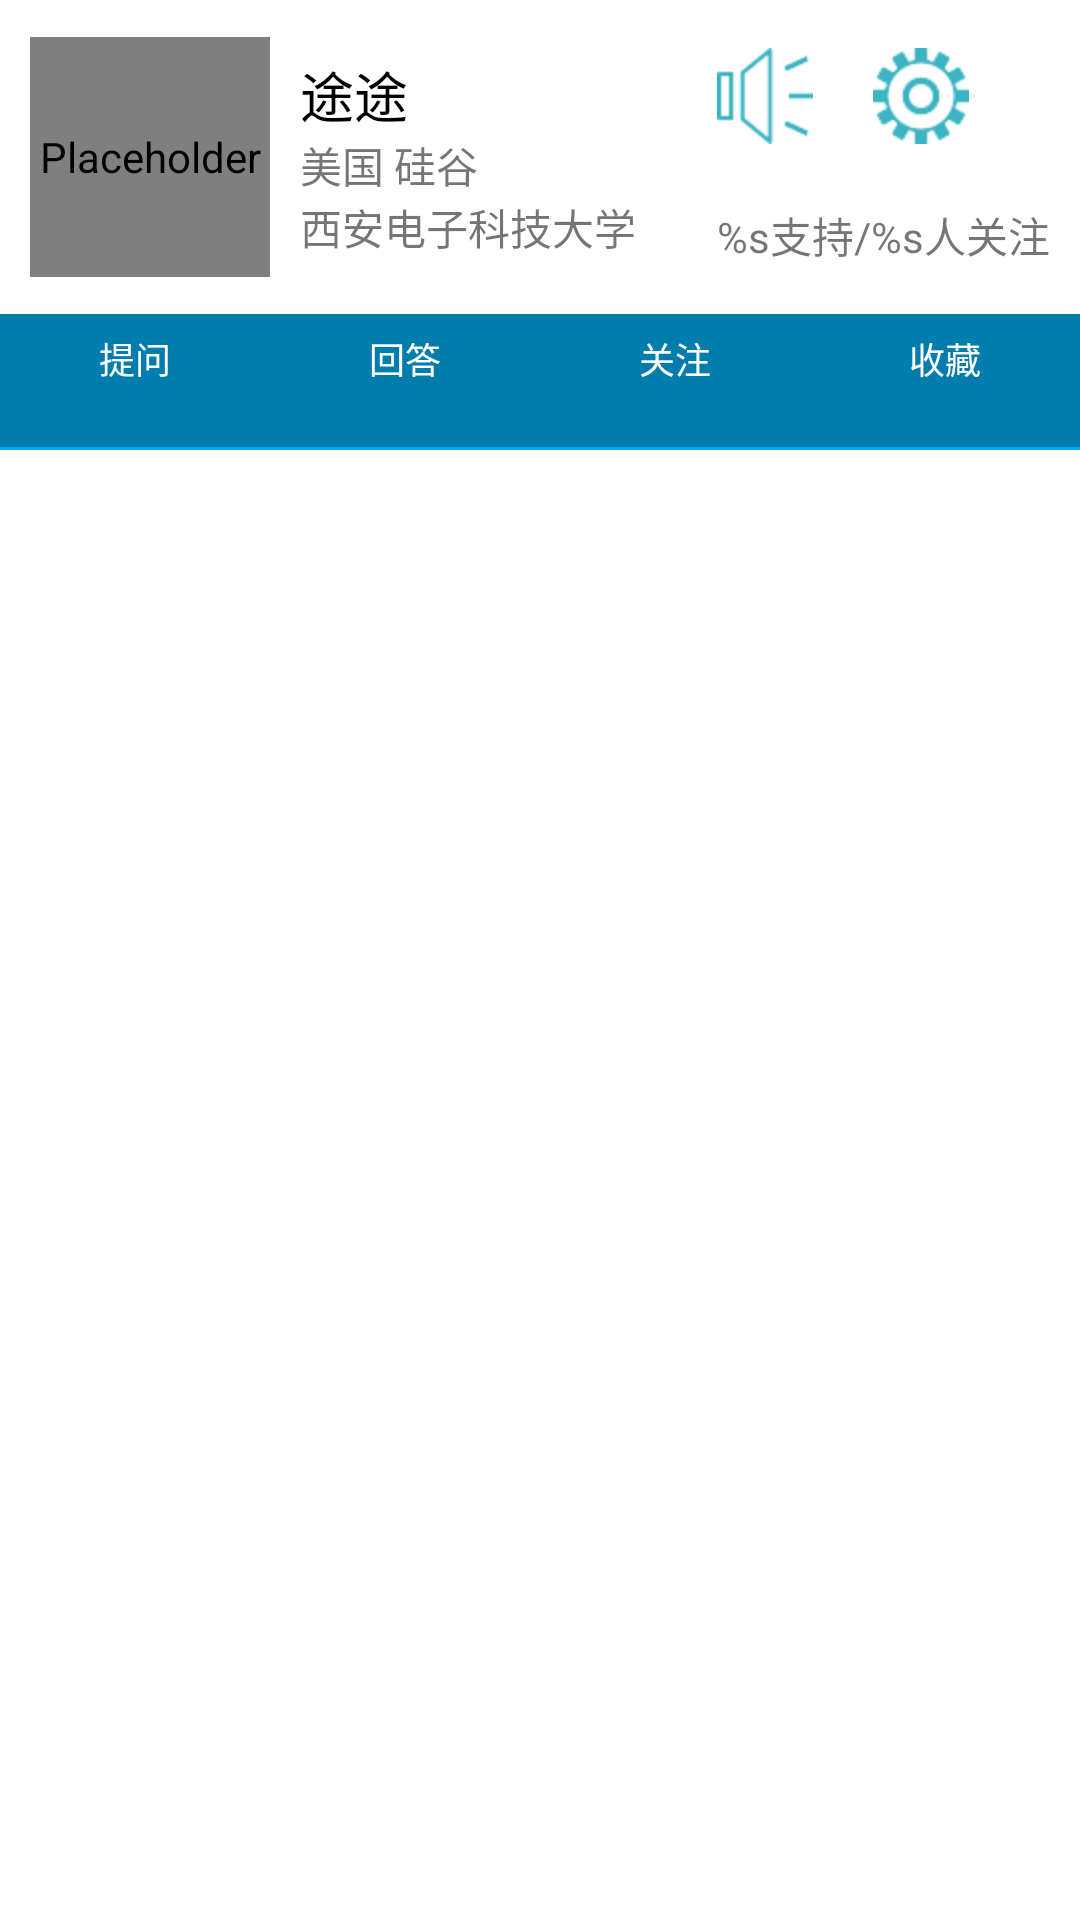

Reconstruct the res/layout file that produces this screen, plus the resources it refers to.
<!-- AndroidManifest.xml: fallback theme Theme.MaterialComponents.DayNight.NoActionBar -->
<!-- res/layout/fragment_my_information_head.xml -->
<?xml version="1.0" encoding="utf-8"?>
<FrameLayout xmlns:android="http://schemas.android.com/apk/res/android"
    xmlns:app="http://schemas.android.com/apk/res/com.example.toyoung"
    android:layout_width="match_parent"
    android:layout_height="150dp"
    android:orientation="vertical" >

    <LinearLayout
        android:id="@+id/ll_user_container"
        android:layout_width="match_parent"
        android:layout_height="150dp"
        android:background="@color/white"
        android:orientation="vertical"
        android:visibility="visible" >

        <RelativeLayout
            android:id="@+id/rl_user_center"
            android:layout_width="match_parent"
            android:layout_height="0dp"
            android:layout_weight="1" >

            <com.tuyoung.wu.AvatarView
                android:id="@+id/iv_avatar"
                android:layout_width="80dp"
                android:layout_height="80dp"
                android:layout_centerVertical="true"
                android:layout_marginLeft="@dimen/space_10"
                android:layout_marginRight="@dimen/space_10"
                android:clickable="true"
                android:contentDescription="@null"
                android:src="@drawable/widget_dface"
                app:border_color="@color/white"
                app:border_width="2dip" />

            <LinearLayout
                android:id="@+id/middle"
                android:layout_width="wrap_content"
                android:layout_height="wrap_content"
                android:layout_centerVertical="true"
                 android:layout_toRightOf="@id/iv_avatar"
                android:orientation="vertical" >

                <TextView
                    android:id="@+id/tv_name"
                    android:layout_width="wrap_content"
                    android:layout_height="wrap_content"
                    android:text="@string/username"
                    android:textColor="@color/black"
                    android:textSize="@dimen/text_size_18" />

                <TextView
                    android:id="@+id/tv_location"
                    android:layout_width="wrap_content"
                    android:layout_height="wrap_content"
                    android:text="@string/userlocation" />

                <TextView
                    android:id="@+id/tv_school"
                    android:layout_width="wrap_content"
                    android:layout_height="wrap_content"
                    android:text="@string/school"
                    android:textSize="@dimen/text_size_14" />
            </LinearLayout>

            <LinearLayout
                android:layout_width="wrap_content"
                android:layout_height="wrap_content"
                android:layout_alignParentRight="true"
                android:layout_centerVertical="true"
                android:layout_marginRight="@dimen/space_10"
                android:orientation="vertical" >

                <LinearLayout
                    android:layout_width="wrap_content"
                    android:layout_height="wrap_content"
                    android:orientation="horizontal" >

                    <ImageView
                        android:id="@+id/message_notify"
                        android:layout_width="wrap_content"
                        android:layout_height="wrap_content"
                        android:clickable="true"
                        android:src="@drawable/wd001" />

                    <ImageView
                        android:id="@+id/setting"
                        android:layout_width="wrap_content"
                        android:layout_height="wrap_content"
                        android:layout_marginLeft="@dimen/space_20"
                        android:clickable="true"
                        android:src="@drawable/wd002" />
                </LinearLayout>

                <LinearLayout
                    android:layout_width="wrap_content"
                    android:layout_height="wrap_content"
                    android:layout_marginTop="@dimen/space_20"
                    android:orientation="horizontal" >

                    <TextView
                        android:id="@+id/support_count"
                        android:layout_width="wrap_content"
                        android:layout_height="wrap_content"
                        android:text="@string/support_count" />

                    <TextView
                        android:id="@+id/follow_count"
                        android:layout_width="wrap_content"
                        android:layout_height="wrap_content"
                        android:text="@string/follow_count" />
                </LinearLayout>
            </LinearLayout>
        </RelativeLayout>

        <LinearLayout
            android:id="@+id/myinfo"
            android:layout_width="match_parent"
            android:layout_height="wrap_content"
            android:background="@color/my_information_background"
            android:gravity="center_vertical"
            android:orientation="horizontal" >

            <LinearLayout
                android:id="@+id/ly_question"
                style="@style/uset_information_ll" >

                <TextView
                    style="@style/user_formation_info"
                    android:text="@string/question" />

                <TextView
                    android:id="@+id/tv_question"
                    style="@style/user_formation_text" />
            </LinearLayout>

            <LinearLayout
                android:id="@+id/ly_answer"
                style="@style/uset_information_ll" >

                <TextView
                    style="@style/user_formation_info"
                    android:text="@string/answer" />

                <TextView
                    android:id="@+id/tv_answer"
                    style="@style/user_formation_text" />
            </LinearLayout>

            <LinearLayout
                android:id="@+id/ly_following"
                style="@style/uset_information_ll" >

                <TextView
                    style="@style/user_formation_info"
                    android:text="@string/following" />

                <TextView
                    android:id="@+id/tv_following"
                    style="@style/user_formation_text" />
            </LinearLayout>

            <LinearLayout
                android:id="@+id/ly_favorite"
                style="@style/uset_information_ll" >

                <TextView
                    style="@style/user_formation_info"
                    android:text="@string/favorite" />

                <TextView
                    android:id="@+id/tv_favorite"
                    style="@style/user_formation_text" />
            </LinearLayout>
        </LinearLayout>

        <View
            android:layout_width="wrap_content"
            android:layout_height="3px"
            android:background="@color/my_information_option_pressed" />
    </LinearLayout>

    <RelativeLayout
        android:id="@+id/rl_user_unlogin"
        android:layout_width="match_parent"
        android:layout_height="150dp"
        android:orientation="vertical"
        android:visibility="gone" >

        <com.tuyoung.wu.CircleImageView
            android:id="@+id/iv_avatar1"
            android:layout_width="48dp"
            android:layout_height="48dp"
            android:layout_centerHorizontal="true"
            android:layout_marginTop="@dimen/space_20"
            android:contentDescription="@null"
            android:src="@drawable/widget_dface"
            app:border_color="@color/white"
               
            app:border_width="3dip" />

        <TextView
            android:layout_width="wrap_content"
            android:layout_height="wrap_content"
            android:layout_below="@id/iv_avatar1"
            android:layout_centerHorizontal="true"
            android:layout_marginTop="@dimen/space_5"
            android:text="@string/my_information_unlogin_tips"
            android:textColor="@color/white"
            android:textSize="@dimen/text_size_18" />
    </RelativeLayout>

</FrameLayout>
<!-- resources referenced by this layout -->
<resources>
  <color name="black">#000000</color>
  <color name="my_information_background">#007cad</color>
  <color name="my_information_option_pressed">#03a9f5</color>
  <color name="white">#ffffff</color>
  <dimen name="space_10">10.0dip</dimen>
  <dimen name="space_20">20.0dip</dimen>
  <dimen name="space_5">5.0dip</dimen>
  <dimen name="text_size_14">14.0dip</dimen>
  <dimen name="text_size_18">18.0dip</dimen>
  <!-- drawable wd001: png bitmap (drawable-hdpi, 2057 bytes) -->
  <!-- drawable wd002: png bitmap (drawable-hdpi, 3630 bytes) -->
  <string name="answer">回答</string>
  <string name="favorite">收藏</string>
  <string name="follow_count">%s人关注</string>
  <string name="following">关注</string>
  <string name="my_information_unlogin_tips">未登录</string>
  <string name="question">提问</string>
  <string name="school">西安电子科技大学</string>
  <string name="support_count">%s支持/</string>
  <string name="userlocation">美国 硅谷</string>
  <string name="username">途途</string>
  <style name="user_formation_info" parent="@style/user_formation_text">
          <item name="android:textSize">@dimen/text_size_12</item>
      </style>
  <style name="user_formation_text">
          <item name="android:layout_width">wrap_content</item>
          <item name="android:layout_height">wrap_content</item>
          <item name="android:layout_marginTop">@dimen/space_2</item>
          <item name="android:textColor">@color/white</item>
          <item name="android:textSize">@dimen/text_size_11</item>
      </style>
  <style name="uset_information_ll">
          <item name="android:layout_width">0dp</item>
          <item name="android:layout_height">wrap_content</item>
          <item name="android:layout_weight">1</item>
          <item name="android:clickable">true</item>
          <item name="android:gravity">center_horizontal</item>
          <item name="android:background">@drawable/my_infomation_option_item_background</item>
          <item name="android:orientation">vertical</item>
          <item name="android:padding">@dimen/space_4</item>
      </style>
  <dimen name="text_size_12">12.0dip</dimen>
  <dimen name="space_2">2.0dip</dimen>
  <dimen name="text_size_11">11.0dip</dimen>
  <dimen name="space_4">4.0dip</dimen>
</resources>
